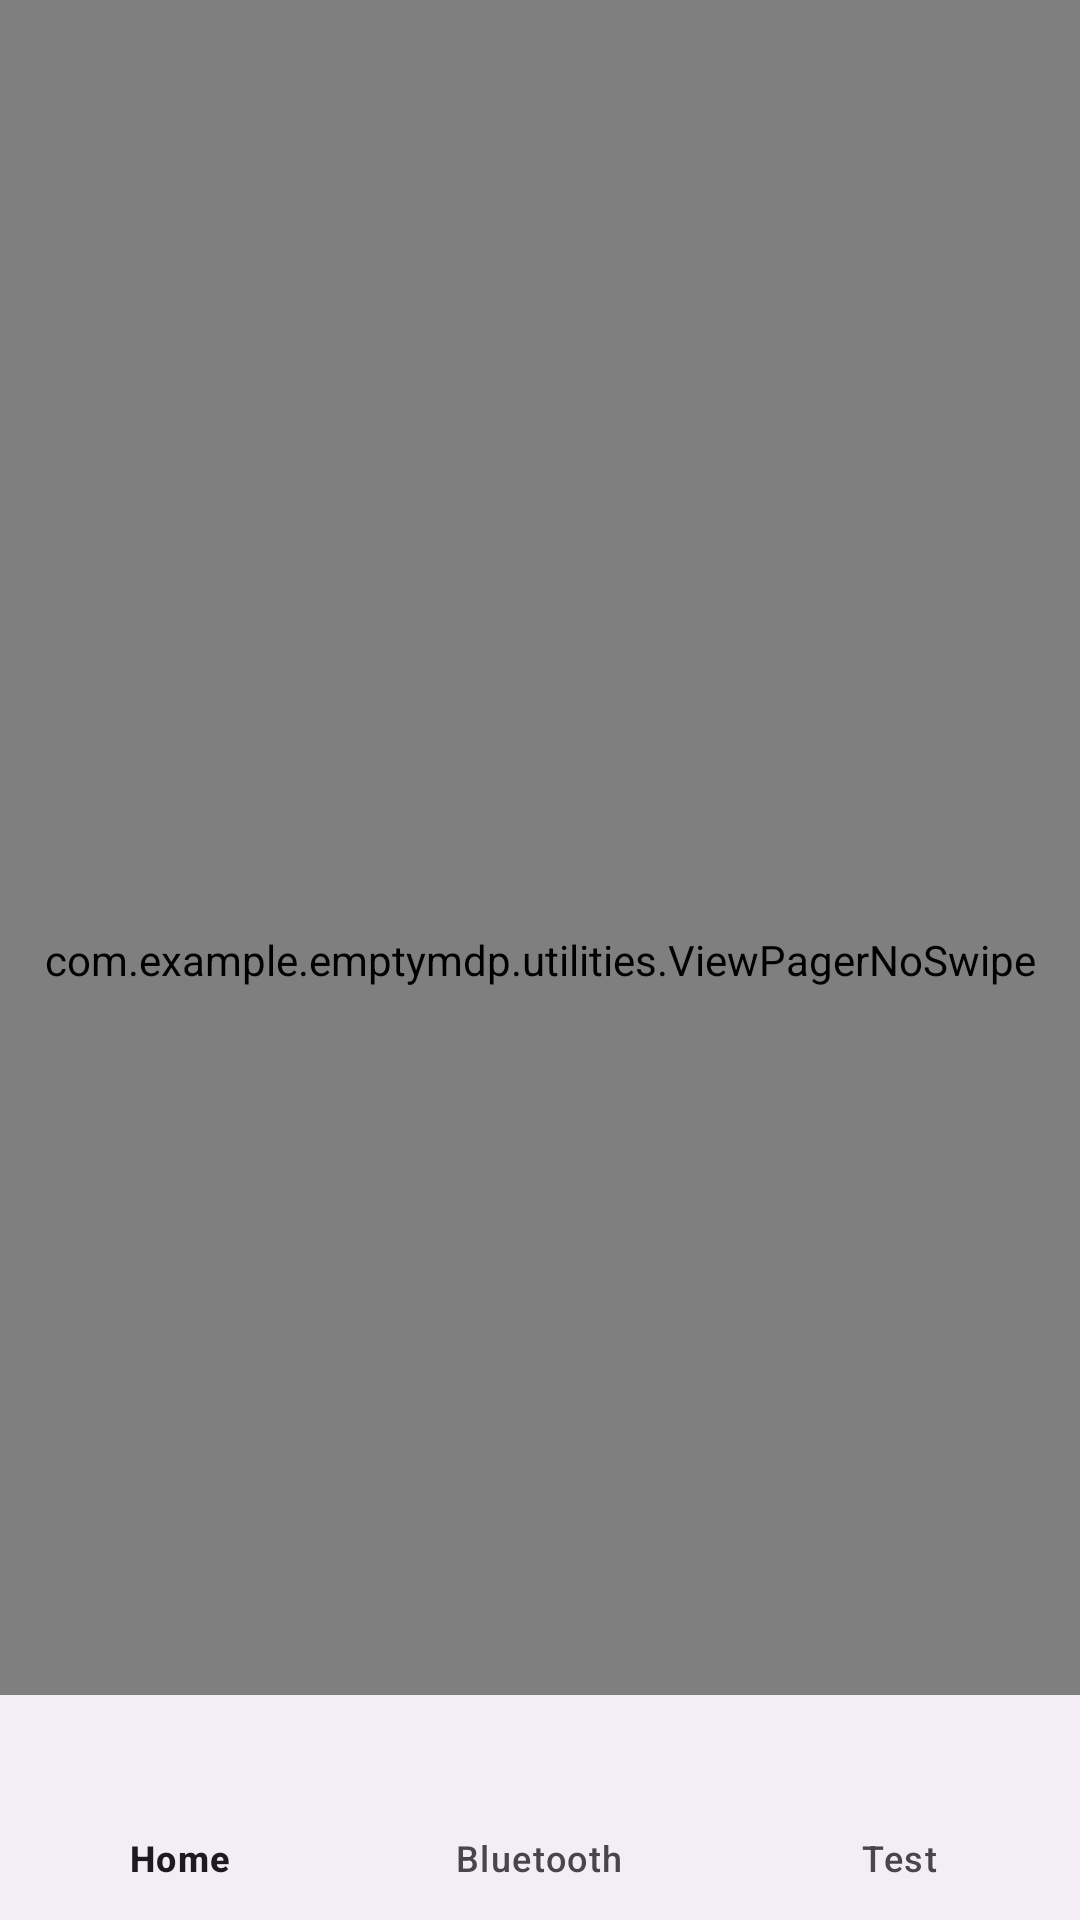

Write the Android layout XML for this screen, with the resource values it uses.
<!-- AndroidManifest.xml: application theme Theme.EmptyMdp -->
<!-- res/layout/activity_main.xml -->
<?xml version="1.0" encoding="utf-8"?>
<androidx.constraintlayout.widget.ConstraintLayout xmlns:android="http://schemas.android.com/apk/res/android"
    xmlns:app="http://schemas.android.com/apk/res-auto"
    xmlns:tools="http://schemas.android.com/tools"
    android:layout_width="match_parent"
    android:layout_height="match_parent"
    tools:context=".MainActivity">

    <FrameLayout
        android:id="@+id/flFragment"
        android:layout_width="match_parent"
        android:layout_height="0dp"
        app:layout_constraintBottom_toTopOf="@+id/bottomNavigationView"
        app:layout_constraintTop_toTopOf="parent" />

    <com.example.emptymdp.utilities.ViewPagerNoSwipe
        android:layout_width="match_parent"
        android:layout_height="match_parent"
        android:id="@+id/vpMain"/>

    <com.google.android.material.bottomnavigation.BottomNavigationView
        android:id="@+id/bottomNavigationView"
        android:layout_width="match_parent"
        android:layout_height="75dp"
        app:layout_constraintBottom_toBottomOf="parent"
        app:layout_constraintEnd_toEndOf="parent"
        app:layout_constraintHorizontal_bias="0.5"
        app:layout_constraintStart_toStartOf="parent"
        app:menu="@menu/bottom_nav_menu" />

</androidx.constraintlayout.widget.ConstraintLayout>
<!-- resources referenced by this layout -->
<resources>
  <style name="Theme.EmptyMdp" parent="Base.Theme.EmptyMdp" />
  <style name="Base.Theme.EmptyMdp" parent="Theme.Material3.DayNight.NoActionBar">
          
          
      </style>
</resources>
